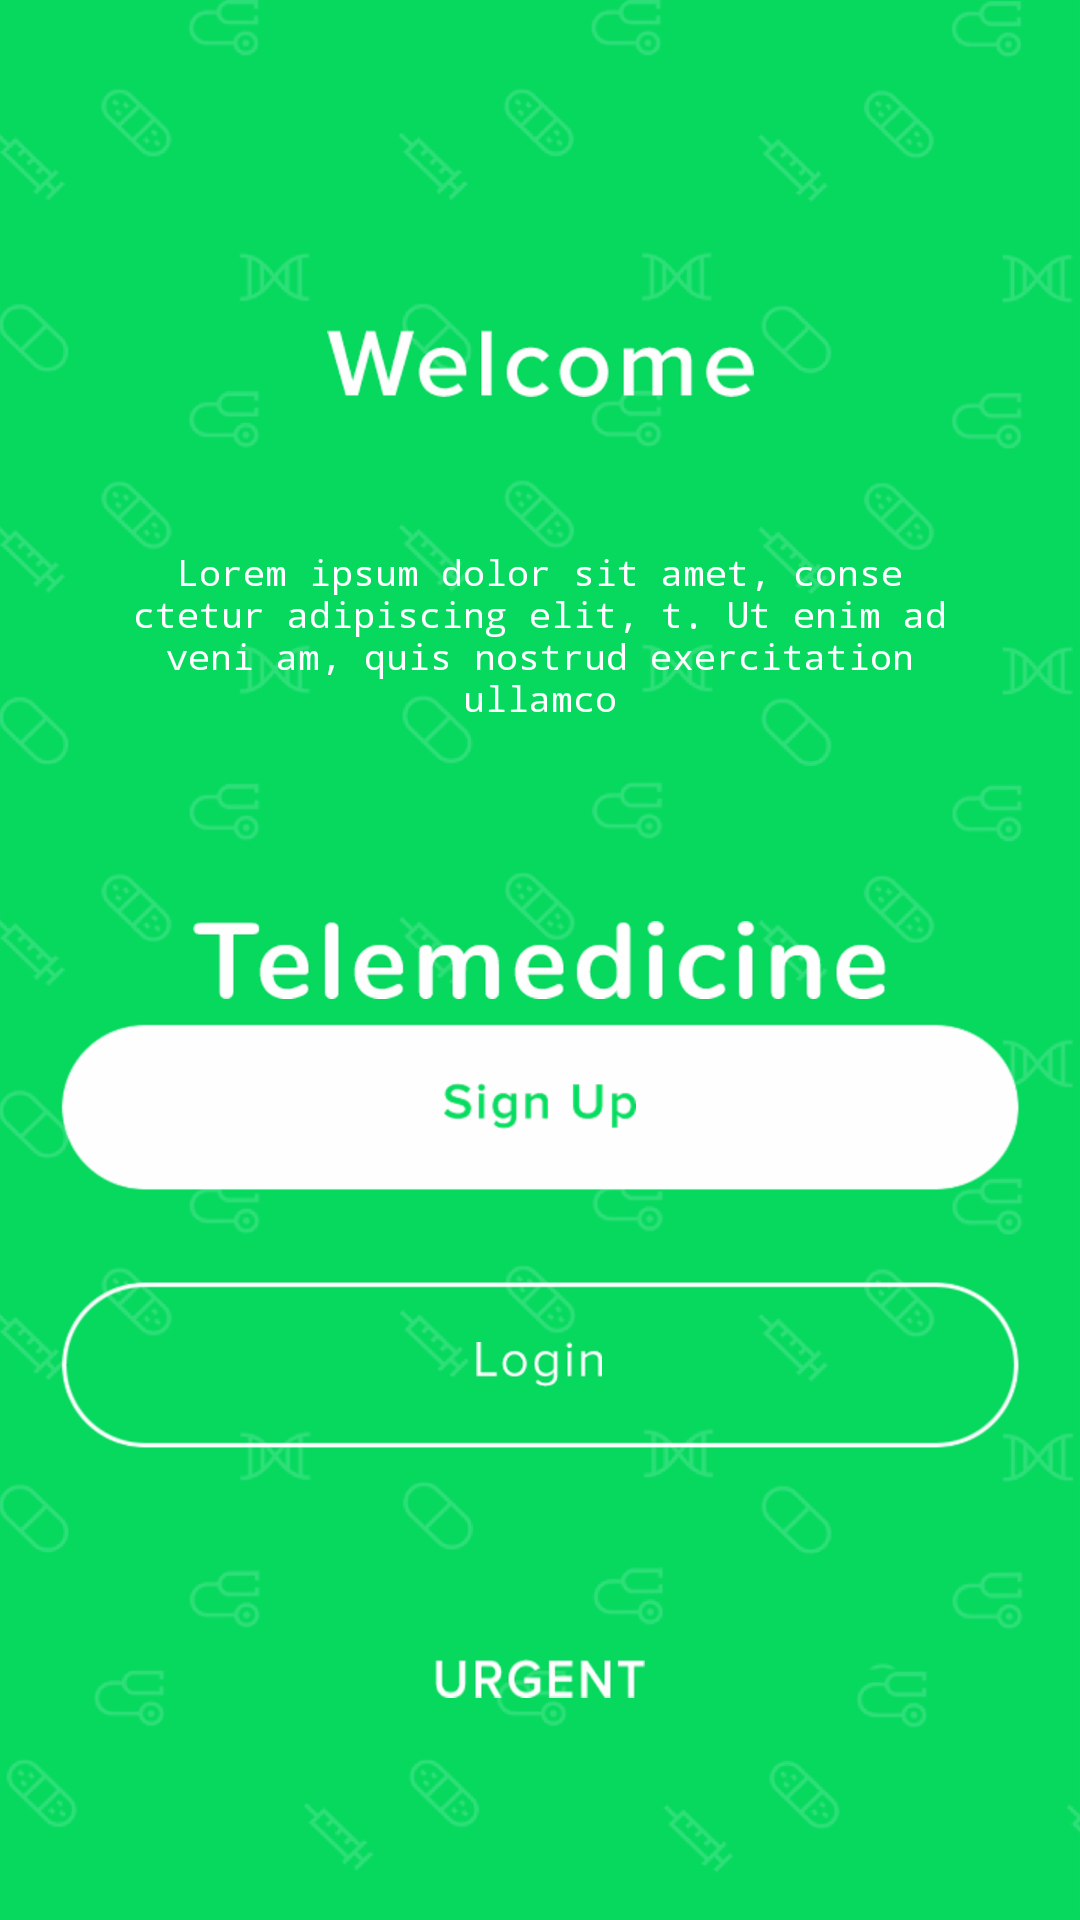

Android layout source for this screen:
<!-- AndroidManifest.xml: activity theme TelemedicineTheme.Launch -->
<!-- res/layout/activity_main.xml -->
<?xml version="1.0" encoding="utf-8"?>
<android.support.constraint.ConstraintLayout xmlns:android="http://schemas.android.com/apk/res/android"
    xmlns:app="http://schemas.android.com/apk/res-auto"
    xmlns:tools="http://schemas.android.com/tools"
    android:layout_width="match_parent"
    android:layout_height="match_parent"
    tools:context=".MainActivity">

    <LinearLayout
        android:layout_width="match_parent"
        android:layout_height="match_parent"
        android:orientation="vertical">

        <ImageView
            android:id="@+id/welcome_image"
            android:layout_width="match_parent"
            android:layout_height="wrap_content"
            android:layout_marginTop="@dimen/top_margin_welcome"
            android:contentDescription="@string/welcome"
            android:src="@drawable/welcome" />

        <TextView
            android:id="@+id/some_text"
            android:layout_width="290dp"
            android:layout_height="wrap_content"
            android:layout_gravity="center"
            android:layout_marginTop="@dimen/top_margin_dummy"
            android:fontFamily="monospace"
            android:text="@string/dummy_text"
            android:textAlignment="center"
            android:textColor="@android:color/white"
            android:textSize="12sp"
            android:textStyle="normal" />

        <Button
            android:id="@+id/signup_button"
            android:layout_width="wrap_content"
            android:layout_height="wrap_content"
            android:layout_gravity="center"
            android:layout_marginTop="@dimen/top_margin_signup"
            android:background="@drawable/signup_button"
            />

        <Button
            android:id="@+id/login_button"
            android:layout_width="wrap_content"
            android:layout_height="wrap_content"
            android:layout_gravity="center"
            android:layout_marginTop="@dimen/top_margin_login"
            android:background="@drawable/login_button"
            />

        <Button
            android:id="@+id/urgent_button"
            android:layout_width="70dp"
            android:layout_height="13dp"
            android:background="@drawable/urgent"
            android:layout_gravity="center"
            android:layout_marginTop="@dimen/top_margin_urgent"/>

    </LinearLayout>

</android.support.constraint.ConstraintLayout>
<!-- resources referenced by this layout -->
<resources>
  <dimen name="top_margin_dummy">50dp</dimen>
  <dimen name="top_margin_login">30dp</dimen>
  <dimen name="top_margin_signup">100dp</dimen>
  <dimen name="top_margin_urgent">70dp</dimen>
  <dimen name="top_margin_welcome">110dp</dimen>
  <!-- drawable login_button (drawable) -->
  <?xml version="1.0" encoding="utf-8"?>
  <layer-list xmlns:android="http://schemas.android.com/apk/res/android" android:opacity="opaque">
  
      
      <item android:drawable="@drawable/btn__1" />
  
      
      <item>
          <bitmap android:src="@drawable/login"
              android:gravity="center" />
      </item>
  
  </layer-list>
  <!-- drawable signup_button (drawable) -->
  <?xml version="1.0" encoding="utf-8"?>
  <layer-list xmlns:android="http://schemas.android.com/apk/res/android" android:opacity="opaque">
  
      
      <item android:drawable="@drawable/btn" />
  
      
      <item>
          <bitmap android:src="@drawable/signup"
                  android:gravity="center" />
      </item>
  
  </layer-list>
  <!-- drawable urgent: png bitmap (drawable-hdpi, 1828 bytes) -->
  <!-- drawable welcome: png bitmap (drawable-hdpi, 4770 bytes) -->
  <string name="dummy_text">  Lorem ipsum dolor sit amet, conse ctetur adipiscing elit, t. Ut enim ad veni am, quis nostrud exercitation ullamco</string>
  <string name="welcome">Welcome</string>
  <style name="TelemedicineTheme.Launch" parent="TelemedicineTheme">
          <item name="android:windowBackground">@drawable/launch_screen</item>
      </style>
  <!-- drawable btn__1: png bitmap (drawable-hdpi, 3320 bytes) -->
  <!-- drawable login: png bitmap (drawable-hdpi, 1295 bytes) -->
  <!-- drawable btn: png bitmap (drawable-hdpi, 2368 bytes) -->
  <!-- drawable signup: png bitmap (drawable-hdpi, 2882 bytes) -->
  <style name="TelemedicineTheme" parent="@style/Theme.AppCompat.Light.NoActionBar">
          <item name="android:windowBackground">@drawable/main_background</item>
          <item name="android:colorBackground">@android:color/background_light</item>
          <item name="android:colorPrimaryDark">@android:color/darker_gray</item>
          <item name="android:colorPrimary">@color/colorBackground</item>
          <item name="android:colorAccent">@color/colorBackground</item>
          <item name="android:navigationBarColor">@android:color/background_light</item>
          <item name="android:colorForeground">@android:color/darker_gray</item>
          <item name="android:textColorPrimary">@android:color/background_light</item>
          <item name="android:statusBarColor">@color/colorBackground</item>
          <item name="android:textColorPrimaryInverse">@android:color/black</item>
          <item name="android:textColorSecondary">@android:color/darker_gray</item>
          <item name="android:textColorSecondaryInverse">@color/colorBackground</item>
          <item name="colorAccent">@color/colorBackground</item>
      </style>
  <!-- drawable launch_screen (drawable) -->
  <?xml version="1.0" encoding="utf-8"?>
  <layer-list xmlns:android="http://schemas.android.com/apk/res/android" android:opacity="opaque">
  
      
      <item android:drawable="@drawable/background" />
  
      
      <item android:drawable="@drawable/pattern" />
  
      
      <item>
          <bitmap
              android:gravity="center"
              android:src="@drawable/telemedicine" />
      </item>
  
  </layer-list>
  <!-- drawable main_background (drawable) -->
  <?xml version="1.0" encoding="utf-8"?>
  <layer-list xmlns:android="http://schemas.android.com/apk/res/android" android:opacity="opaque">
  
      
      <item android:drawable="@drawable/background" />
  
      
      <item android:drawable="@drawable/pattern" />
  
  </layer-list>
  <color name="colorBackground">#09d95f</color>
  <!-- drawable background: png bitmap (drawable-hdpi, 3704 bytes) -->
  <!-- drawable pattern: png bitmap (drawable-hdpi, 61696 bytes) -->
  <!-- drawable telemedicine: png bitmap (drawable-hdpi, 6374 bytes) -->
</resources>
